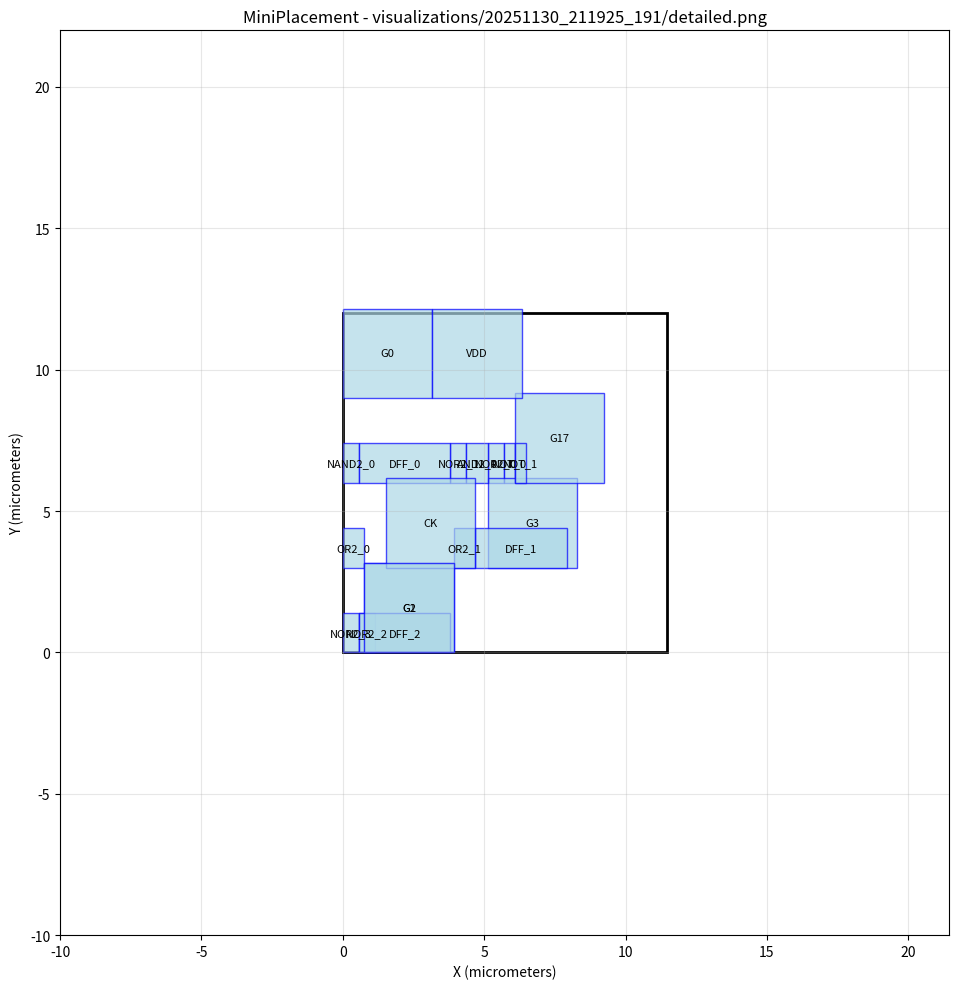

Here is the Python script that generated this plot: (Note: this script raises an exception after producing the figure.)
#!/usr/bin/env python3
import matplotlib.pyplot as plt
import matplotlib.patches as patches

# Create figure and axis
fig, ax = plt.subplots(1, 1, figsize=(12, 10))

# Draw core area boundary
core_rect = patches.Rectangle((0, 0), 11.4525, 12, linewidth=2, edgecolor='black', facecolor='none')
ax.add_patch(core_rect)

# Draw cells
cell_colors = []
# Cell: NOR2_3
cell_rect = patches.Rectangle((0, 0), 0.57, 1.4, linewidth=1, edgecolor='blue', facecolor='lightblue', alpha=0.7)
ax.add_patch(cell_rect)
ax.text(0.285, 0.7, 'NOR2_3', ha='center', va='center', fontsize=8)

# Cell: NOR2_2
cell_rect = patches.Rectangle((0.57, 0), 0.57, 1.4, linewidth=1, edgecolor='blue', facecolor='lightblue', alpha=0.7)
ax.add_patch(cell_rect)
ax.text(0.855, 0.7, 'NOR2_2', ha='center', va='center', fontsize=8)

# Cell: NOR2_1
cell_rect = patches.Rectangle((3.8, 6), 0.57, 1.4, linewidth=1, edgecolor='blue', facecolor='lightblue', alpha=0.7)
ax.add_patch(cell_rect)
ax.text(4.085, 6.7, 'NOR2_1', ha='center', va='center', fontsize=8)

# Cell: NOR2_0
cell_rect = patches.Rectangle((5.13, 6), 0.57, 1.4, linewidth=1, edgecolor='blue', facecolor='lightblue', alpha=0.7)
ax.add_patch(cell_rect)
ax.text(5.415, 6.7, 'NOR2_0', ha='center', va='center', fontsize=8)

# Cell: NAND2_0
cell_rect = patches.Rectangle((0, 6), 0.57, 1.4, linewidth=1, edgecolor='blue', facecolor='lightblue', alpha=0.7)
ax.add_patch(cell_rect)
ax.text(0.285, 6.7, 'NAND2_0', ha='center', va='center', fontsize=8)

# Cell: OR2_1
cell_rect = patches.Rectangle((3.92228, 3), 0.76, 1.4, linewidth=1, edgecolor='blue', facecolor='lightblue', alpha=0.7)
ax.add_patch(cell_rect)
ax.text(4.30228, 3.7, 'OR2_1', ha='center', va='center', fontsize=8)

# Cell: OR2_0
cell_rect = patches.Rectangle((0, 3), 0.76, 1.4, linewidth=1, edgecolor='blue', facecolor='lightblue', alpha=0.7)
ax.add_patch(cell_rect)
ax.text(0.38, 3.7, 'OR2_0', ha='center', va='center', fontsize=8)

# Cell: DFF_0
cell_rect = patches.Rectangle((0.57, 6), 3.23, 1.4, linewidth=1, edgecolor='blue', facecolor='lightblue', alpha=0.7)
ax.add_patch(cell_rect)
ax.text(2.185, 6.7, 'DFF_0', ha='center', va='center', fontsize=8)

# Cell: NOT_0
cell_rect = patches.Rectangle((5.7, 6), 0.38, 1.4, linewidth=1, edgecolor='blue', facecolor='lightblue', alpha=0.7)
ax.add_patch(cell_rect)
ax.text(5.89, 6.7, 'NOT_0', ha='center', va='center', fontsize=8)

# Cell: G0
cell_rect = patches.Rectangle((0, 9), 3.16228, 3.16228, linewidth=1, edgecolor='blue', facecolor='lightblue', alpha=0.7)
ax.add_patch(cell_rect)
ax.text(1.58114, 10.5811, 'G0', ha='center', va='center', fontsize=8)

# Cell: G3
cell_rect = patches.Rectangle((5.13, 3), 3.16228, 3.16228, linewidth=1, edgecolor='blue', facecolor='lightblue', alpha=0.7)
ax.add_patch(cell_rect)
ax.text(6.71114, 4.58114, 'G3', ha='center', va='center', fontsize=8)

# Cell: G2
cell_rect = patches.Rectangle((0.76, 0), 3.16228, 3.16228, linewidth=1, edgecolor='blue', facecolor='lightblue', alpha=0.7)
ax.add_patch(cell_rect)
ax.text(2.34114, 1.58114, 'G2', ha='center', va='center', fontsize=8)

# Cell: G17
cell_rect = patches.Rectangle((6.08, 6), 3.16228, 3.16228, linewidth=1, edgecolor='blue', facecolor='lightblue', alpha=0.7)
ax.add_patch(cell_rect)
ax.text(7.66114, 7.58114, 'G17', ha='center', va='center', fontsize=8)

# Cell: AND2_0
cell_rect = patches.Rectangle((4.37, 6), 0.76, 1.4, linewidth=1, edgecolor='blue', facecolor='lightblue', alpha=0.7)
ax.add_patch(cell_rect)
ax.text(4.75, 6.7, 'AND2_0', ha='center', va='center', fontsize=8)

# Cell: DFF_1
cell_rect = patches.Rectangle((4.68228, 3), 3.23, 1.4, linewidth=1, edgecolor='blue', facecolor='lightblue', alpha=0.7)
ax.add_patch(cell_rect)
ax.text(6.29728, 3.7, 'DFF_1', ha='center', va='center', fontsize=8)

# Cell: VDD
cell_rect = patches.Rectangle((3.16228, 9), 3.16228, 3.16228, linewidth=1, edgecolor='blue', facecolor='lightblue', alpha=0.7)
ax.add_patch(cell_rect)
ax.text(4.74342, 10.5811, 'VDD', ha='center', va='center', fontsize=8)

# Cell: CK
cell_rect = patches.Rectangle((1.52, 3), 3.16228, 3.16228, linewidth=1, edgecolor='blue', facecolor='lightblue', alpha=0.7)
ax.add_patch(cell_rect)
ax.text(3.10114, 4.58114, 'CK', ha='center', va='center', fontsize=8)

# Cell: DFF_2
cell_rect = patches.Rectangle((0.57, 0), 3.23, 1.4, linewidth=1, edgecolor='blue', facecolor='lightblue', alpha=0.7)
ax.add_patch(cell_rect)
ax.text(2.185, 0.7, 'DFF_2', ha='center', va='center', fontsize=8)

# Cell: G1
cell_rect = patches.Rectangle((0.76, 0), 3.16228, 3.16228, linewidth=1, edgecolor='blue', facecolor='lightblue', alpha=0.7)
ax.add_patch(cell_rect)
ax.text(2.34114, 1.58114, 'G1', ha='center', va='center', fontsize=8)

# Cell: NOT_1
cell_rect = patches.Rectangle((6.08, 6), 0.38, 1.4, linewidth=1, edgecolor='blue', facecolor='lightblue', alpha=0.7)
ax.add_patch(cell_rect)
ax.text(6.27, 6.7, 'NOT_1', ha='center', va='center', fontsize=8)

# Draw nets as fly-lines
net_colors = []
# Set plot properties
ax.set_aspect('equal')
ax.set_xlim(-10, 21.4525)
ax.set_ylim(-10, 22)
ax.set_xlabel('X (micrometers)')
ax.set_ylabel('Y (micrometers)')
ax.set_title('MiniPlacement - visualizations/20251130_211925_191/detailed.png')
ax.grid(True, alpha=0.3)

# Save the plot
plt.tight_layout()
plt.savefig('visualizations/20251130_211925_191/detailed.png', dpi=150, bbox_inches='tight')
plt.close()

print("Plot saved as: visualizations/20251130_211925_191/detailed.png")
